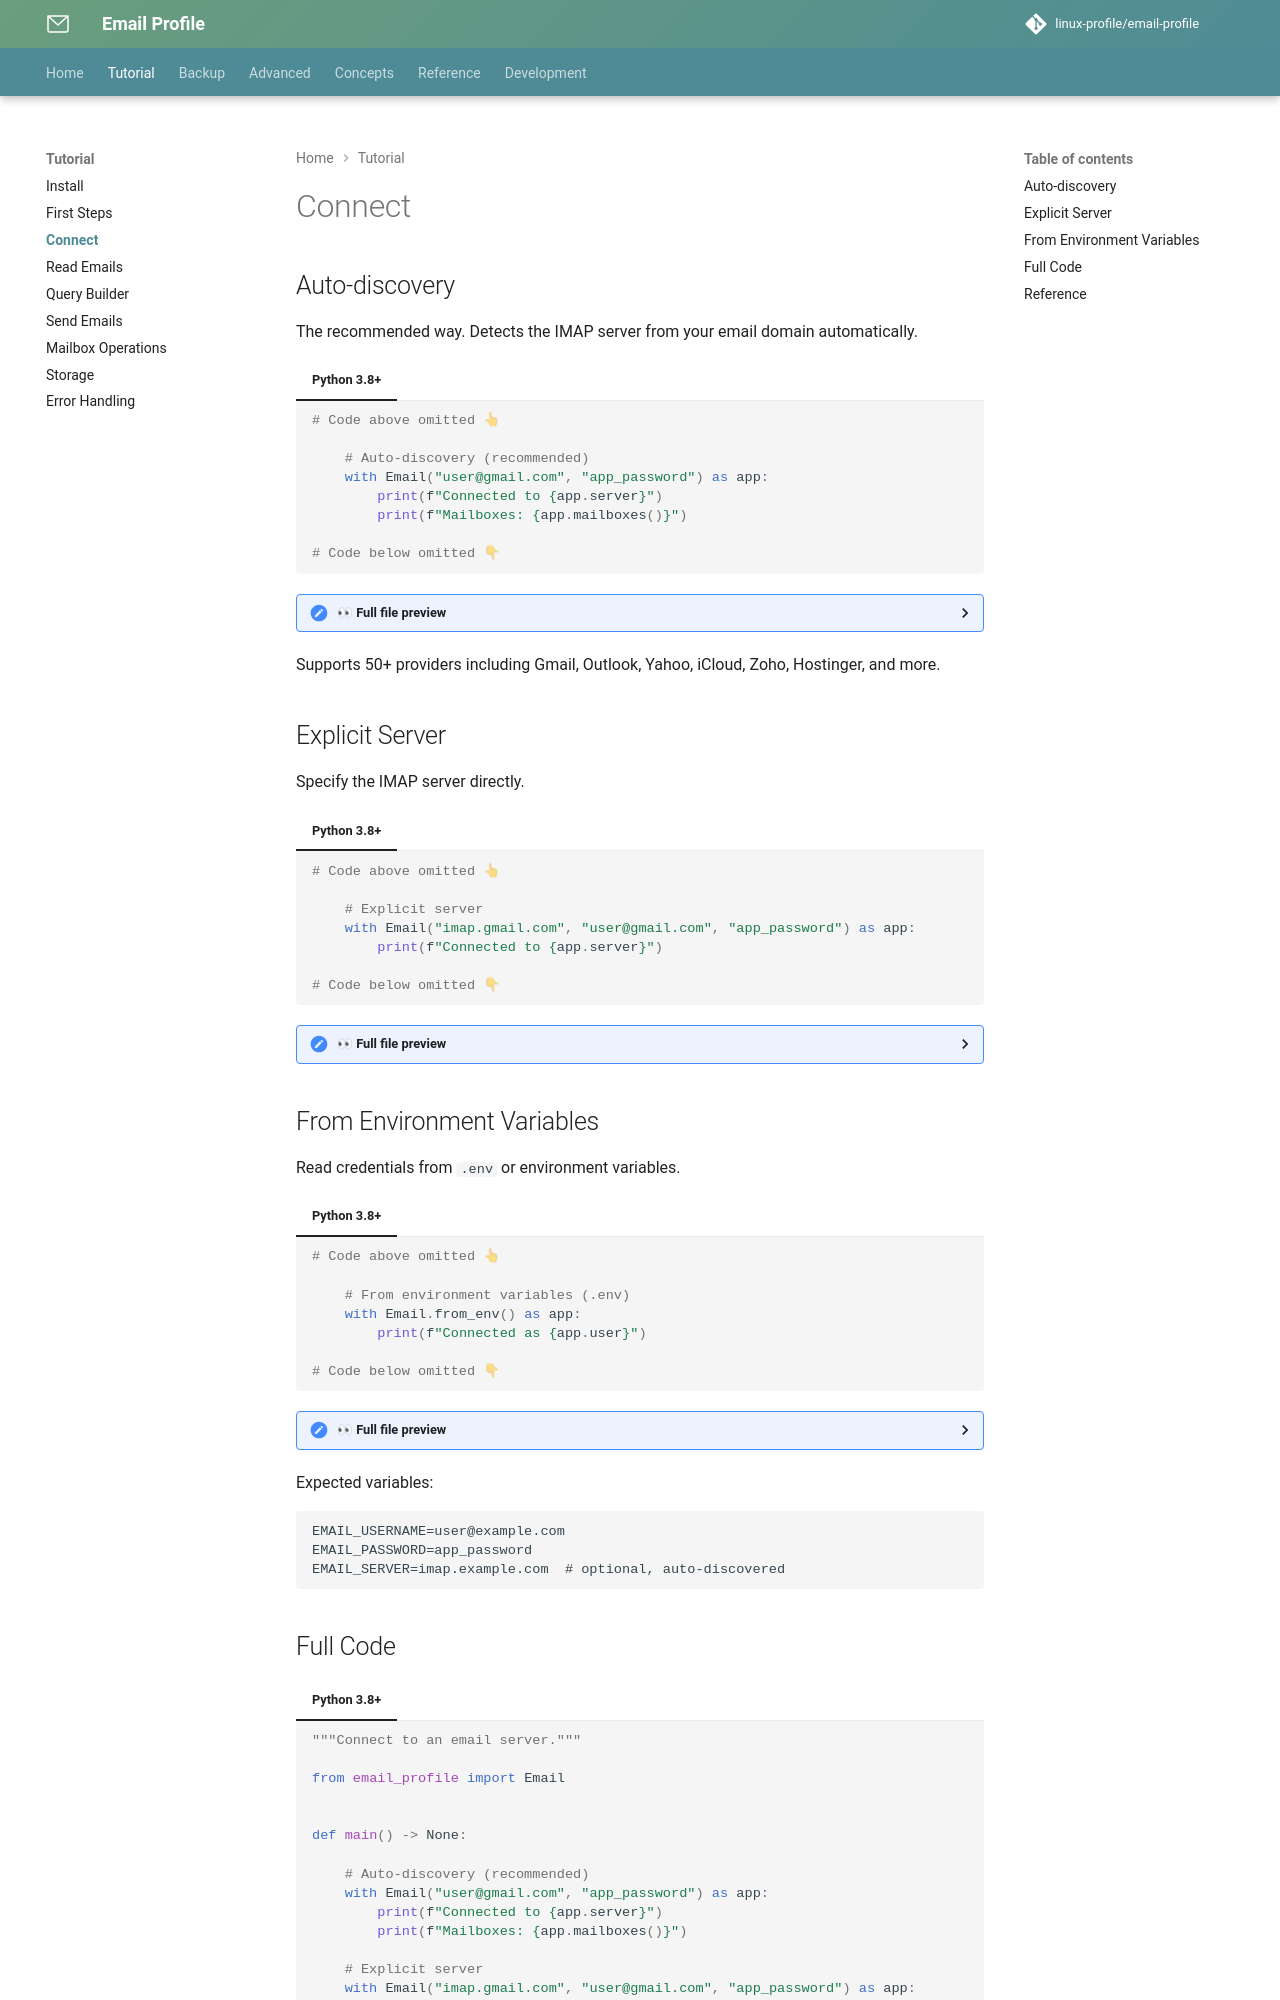

repository: linux-profile/email-profile · page: nav/tutorial/connect/index.html · generator: mkdocs

# Connect

## Auto-discovery

The recommended way. Detects the IMAP server from your email domain automatically.

{* ./docs_src/connect.py ln[8:11] *}

Supports 50+ providers including Gmail, Outlook, Yahoo, iCloud, Zoho, Hostinger, and more.

## Explicit Server

Specify the IMAP server directly.

{* ./docs_src/connect.py ln[13:15] *}

## From Environment Variables

Read credentials from `.env` or environment variables.

{* ./docs_src/connect.py ln[17:19] *}

Expected variables:

```env
EMAIL_USERNAME=user@example.com
EMAIL_PASSWORD=app_password
EMAIL_SERVER=imap.example.com  # optional, auto-discovered
```
